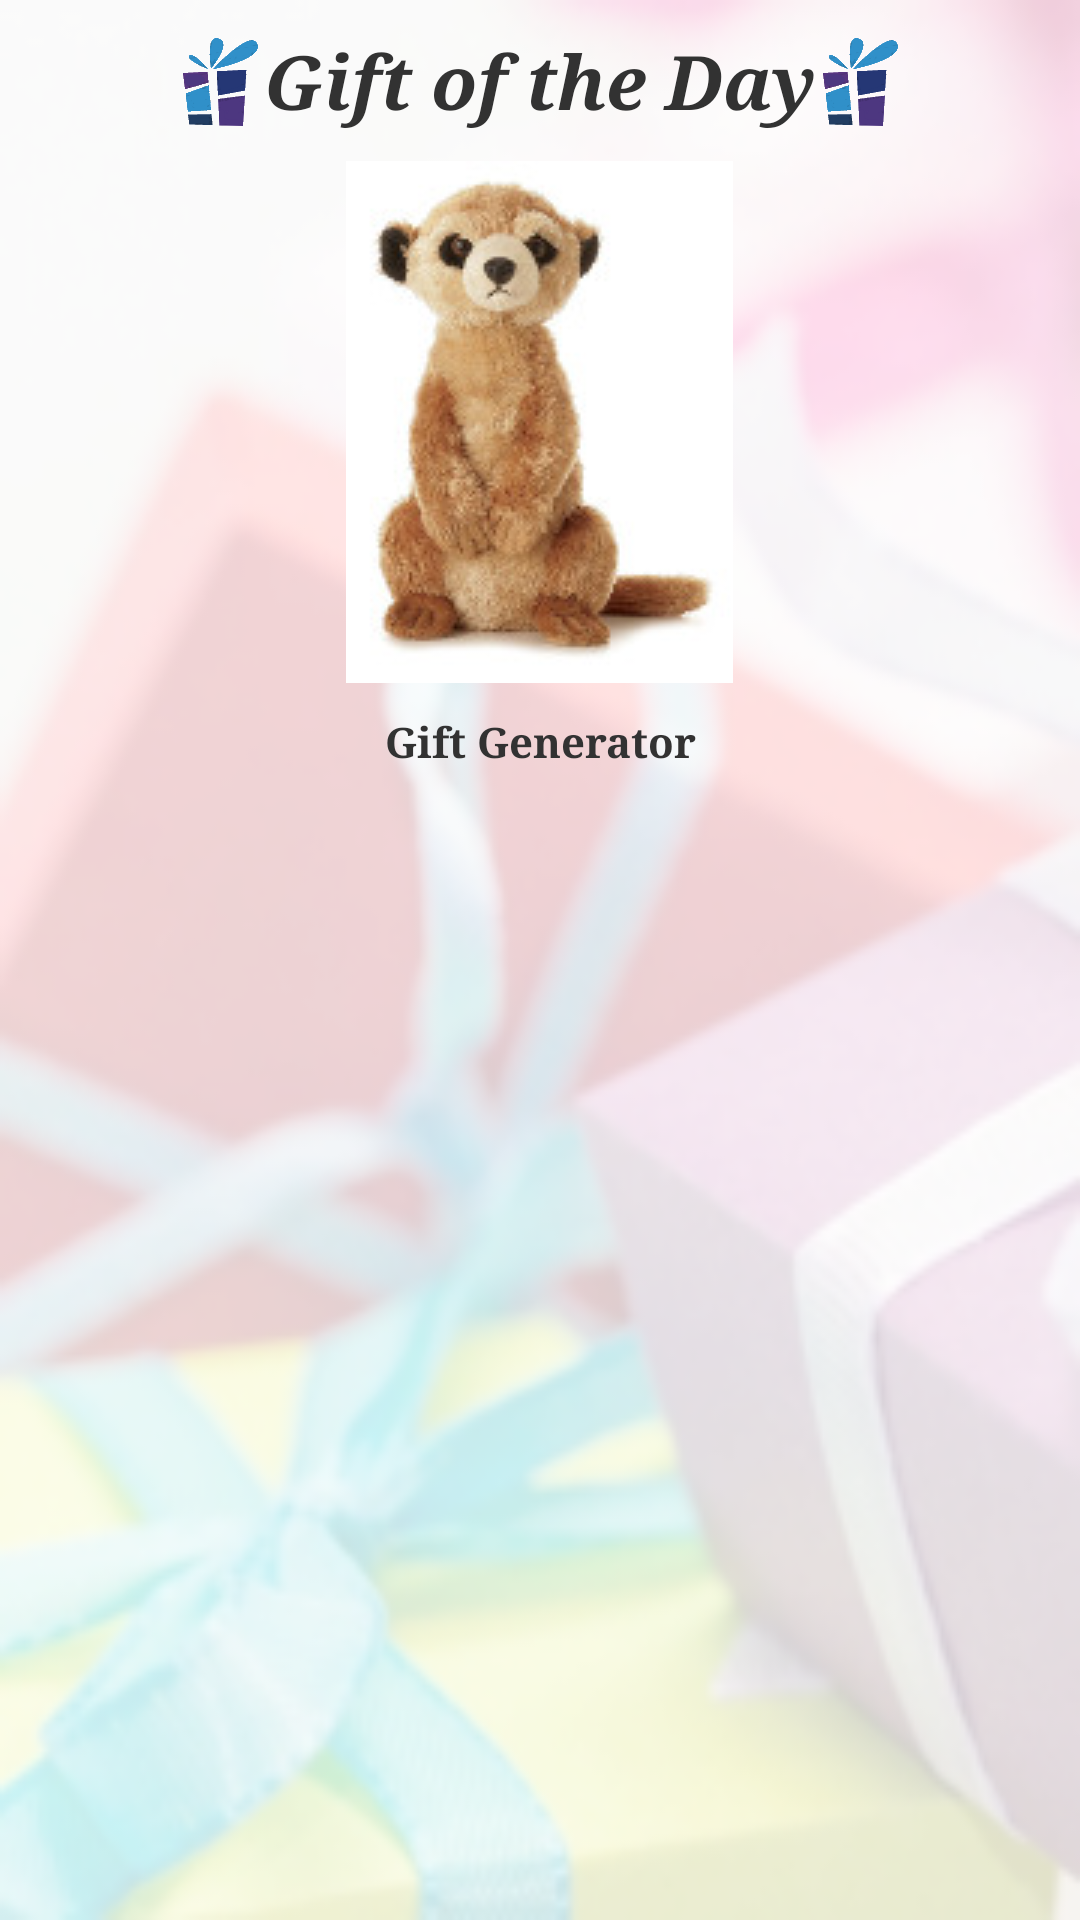

Produce the Android XML layout that renders to this screen, including the resource entries it uses.
<!-- AndroidManifest.xml: application theme AppTheme -->
<!-- res/layout/activity_my_widget_provider.xml -->
<?xml version="1.0" encoding="utf-8"?>
<RelativeLayout xmlns:android="http://schemas.android.com/apk/res/android"
    android:layout_width="match_parent"
    android:layout_height="match_parent"
    android:background="@drawable/presents" >

    <TextView
        android:id="@+id/widgetTitle"
        android:layout_width="wrap_content"
        android:layout_height="wrap_content"
        android:layout_alignParentTop="true"
        android:layout_centerHorizontal="true"
        android:text="@string/widgetTitle"
        android:textSize="@dimen/sett_height"
        android:layout_marginTop="10dp"
        android:textStyle="bold|italic"
        android:typeface="serif" />

    <ImageView
        android:id="@+id/widgetImage"
        android:layout_width="wrap_content"
        android:layout_height="wrap_content"
        android:layout_below="@+id/widgetTitle"
        android:layout_centerHorizontal="true"
        android:contentDescription="@string/product_description"
        android:src="@drawable/test_100001_normal_6"
        android:paddingTop="10dp"
	    android:paddingBottom="10dp" />

    <TextView
        android:id="@+id/widgetProductName"
        android:layout_width="wrap_content"
        android:layout_height="wrap_content"
        android:layout_alignLeft="@+id/widgetTitle"
        android:layout_alignRight="@+id/widgetTitle"
        android:layout_below="@+id/widgetImage"
        android:gravity="fill_vertical|center_horizontal"
        android:text="@string/app_name"
        android:textStyle="bold"
        android:typeface="serif" />

    <ImageView
        android:contentDescription="@string/contentDescription"
        android:id="@+id/gift1Image1"
        android:layout_width="wrap_content"
        android:layout_height="wrap_content"
        android:layout_alignBottom="@+id/widgetTitle"
        android:layout_toLeftOf="@+id/widgetTitle"
        android:src="@drawable/ic_launcher" />

    <ImageView
        android:contentDescription="@string/contentDescription"
        android:id="@+id/gift2Image1"
        android:layout_width="wrap_content"
        android:layout_height="wrap_content"
        android:layout_alignBottom="@+id/widgetTitle"
        android:layout_toRightOf="@+id/widgetTitle"
        android:src="@drawable/ic_launcher" />

</RelativeLayout>
<!-- resources referenced by this layout -->
<resources>
  <dimen name="sett_height">25dp</dimen>
  <!-- drawable ic_launcher: png bitmap (drawable-xxhdpi, 4628 bytes) -->
  <!-- drawable presents: png bitmap (drawable, 89177 bytes) -->
  <!-- drawable test_100001_normal_6: jpg bitmap (drawable-mdpi, 7554 bytes) -->
  <string name="app_name">Gift Generator</string>
  <string name="contentDescription">Description of Image </string>
  <string name="product_description">Description:</string>
  <string name="widgetTitle">Gift of the Day</string>
  <style name="AppTheme" parent="AppBaseTheme">
          
      </style>
  <style name="AppBaseTheme" parent="android:Theme.Light">
          
      </style>
</resources>
